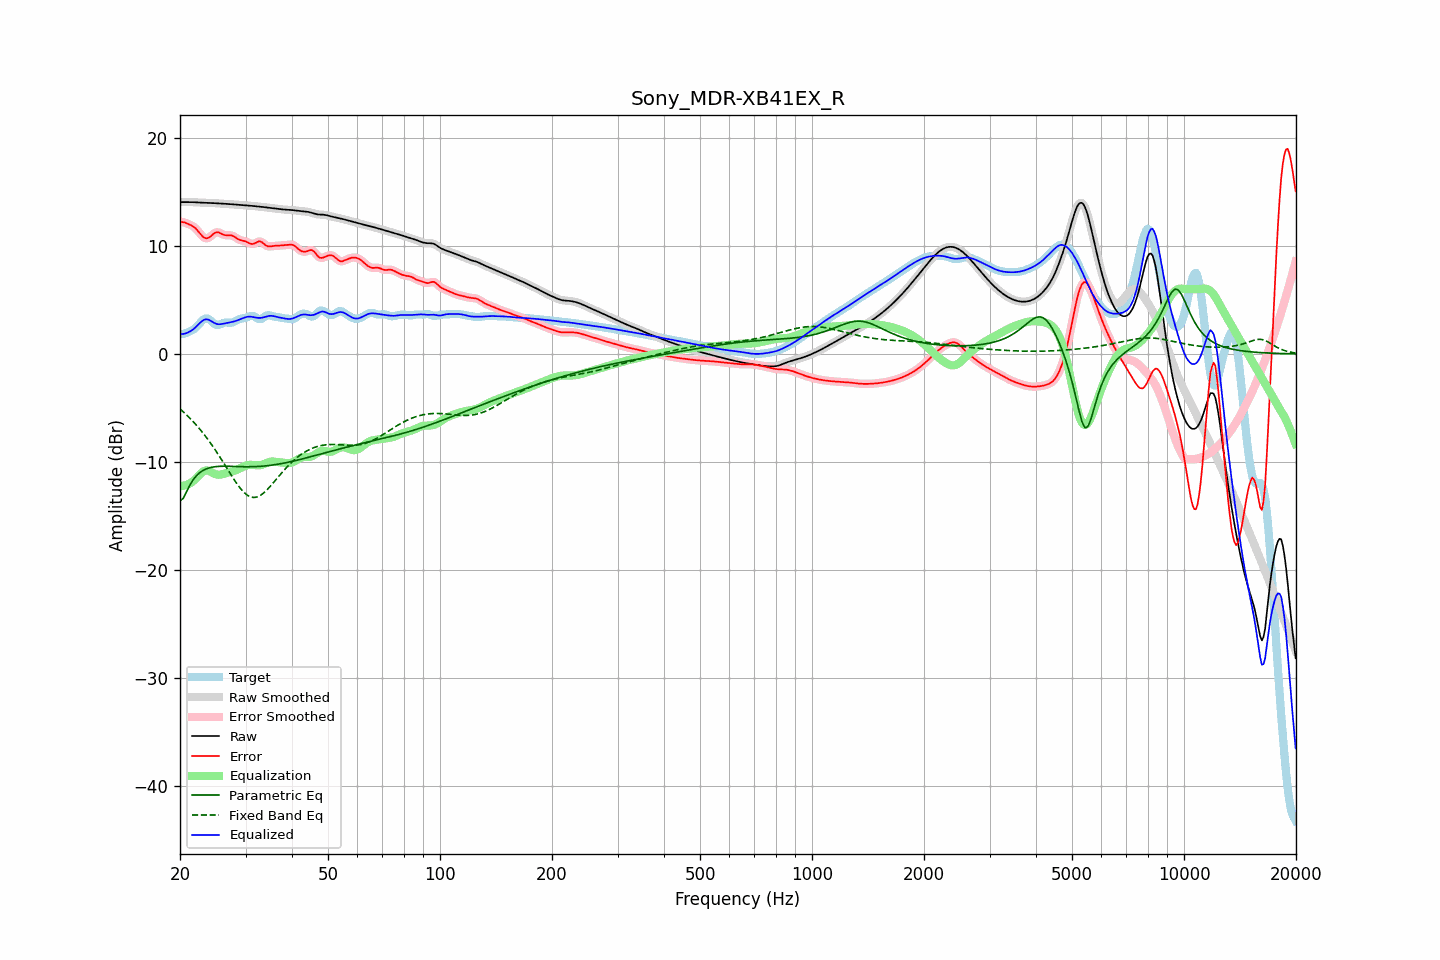

The data file committed next to this chart (first rows):
frequency, raw, error, smoothed, error_smoothed, equalization, parametric_eq, fixed_band_eq, equalized_raw, equalized_smoothed, target
20.00, 14.06, 12.25, 14.06, 12.25, -12.22, -13.59, -5.09, 1.83, 1.83, 1.81
20.20, 14.05, 12.22, 14.05, 12.23, -12.22, -13.49, -5.22, 1.83, 1.83, 1.83
20.40, 14.05, 12.19, 14.05, 12.20, -12.20, -13.38, -5.35, 1.85, 1.85, 1.86
20.61, 14.05, 12.17, 14.05, 12.16, -12.17, -13.08, -5.49, 1.88, 1.88, 1.89
20.81, 14.05, 12.10, 14.05, 12.10, -12.12, -12.78, -5.63, 1.93, 1.93, 1.95
21.02, 14.05, 12.04, 14.05, 12.04, -12.06, -12.48, -5.78, 1.99, 1.99, 2.02
21.23, 14.05, 11.97, 14.05, 11.98, -11.99, -12.18, -5.92, 2.06, 2.06, 2.08
21.44, 14.05, 11.91, 14.05, 11.91, -11.90, -11.93, -6.08, 2.15, 2.15, 2.15
21.66, 14.05, 11.82, 14.05, 11.82, -11.80, -11.69, -6.23, 2.25, 2.25, 2.23
21.87, 14.04, 11.72, 14.04, 11.71, -11.67, -11.50, -6.40, 2.38, 2.38, 2.33
22.09, 14.04, 11.58, 14.04, 11.57, -11.52, -11.31, -6.56, 2.51, 2.51, 2.46
22.31, 14.03, 11.41, 14.03, 11.41, -11.37, -11.17, -6.73, 2.66, 2.66, 2.62
22.54, 14.02, 11.23, 14.02, 11.23, -11.21, -11.03, -6.90, 2.81, 2.81, 2.78
22.76, 14.01, 11.05, 14.01, 11.05, -11.06, -10.92, -7.08, 2.95, 2.95, 2.96
22.99, 14.00, 10.88, 14.00, 10.89, -10.93, -10.82, -7.27, 3.07, 3.07, 3.12
23.22, 13.99, 10.77, 13.99, 10.77, -10.84, -10.74, -7.46, 3.16, 3.16, 3.22
23.45, 13.99, 10.71, 13.99, 10.71, -10.79, -10.66, -7.65, 3.20, 3.20, 3.28
23.69, 13.99, 10.71, 13.99, 10.71, -10.79, -10.61, -7.85, 3.20, 3.20, 3.28
23.92, 13.98, 10.77, 13.98, 10.77, -10.83, -10.56, -8.05, 3.15, 3.15, 3.21
24.16, 13.98, 10.88, 13.98, 10.88, -10.90, -10.52, -8.26, 3.08, 3.08, 3.10
24.40, 13.97, 11.00, 13.97, 11.01, -10.99, -10.48, -8.47, 2.98, 2.98, 2.97
24.65, 13.96, 11.14, 13.96, 11.13, -11.07, -10.46, -8.68, 2.89, 2.89, 2.83
24.89, 13.95, 11.23, 13.95, 11.22, -11.13, -10.44, -8.90, 2.82, 2.82, 2.73
25.14, 13.94, 11.26, 13.94, 11.26, -11.17, -10.42, -9.13, 2.77, 2.77, 2.69
25.39, 13.93, 11.25, 13.93, 11.24, -11.18, -10.41, -9.36, 2.75, 2.75, 2.68
25.65, 13.92, 11.18, 13.92, 11.19, -11.17, -10.40, -9.59, 2.75, 2.75, 2.74
25.91, 13.91, 11.11, 13.91, 11.11, -11.15, -10.40, -9.82, 2.77, 2.77, 2.80
26.16, 13.91, 11.04, 13.91, 11.04, -11.11, -10.40, -10.06, 2.80, 2.80, 2.87
26.43, 13.90, 11.00, 13.90, 11.00, -11.07, -10.40, -10.30, 2.83, 2.83, 2.90
26.69, 13.89, 10.98, 13.89, 10.99, -11.03, -10.40, -10.54, 2.86, 2.86, 2.91
26.96, 13.88, 10.98, 13.88, 10.99, -10.99, -10.40, -10.78, 2.89, 2.89, 2.90
27.23, 13.87, 10.99, 13.87, 10.98, -10.95, -10.40, -11.02, 2.92, 2.92, 2.88
27.50, 13.86, 10.97, 13.86, 10.96, -10.91, -10.41, -11.25, 2.95, 2.95, 2.89
27.77, 13.85, 10.92, 13.85, 10.91, -10.86, -10.41, -11.48, 2.98, 2.98, 2.93
28.05, 13.83, 10.84, 13.83, 10.83, -10.81, -10.42, -11.71, 3.02, 3.02, 2.99
28.33, 13.82, 10.73, 13.82, 10.74, -10.75, -10.42, -11.93, 3.07, 3.07, 3.08
28.62, 13.81, 10.64, 13.81, 10.65, -10.68, -10.43, -12.14, 3.12, 3.12, 3.16
28.90, 13.79, 10.57, 13.79, 10.57, -10.61, -10.43, -12.34, 3.18, 3.18, 3.23
29.19, 13.78, 10.52, 13.78, 10.52, -10.54, -10.44, -12.53, 3.24, 3.24, 3.27
29.48, 13.78, 10.48, 13.77, 10.48, -10.47, -10.44, -12.69, 3.30, 3.30, 3.29
29.78, 13.76, 10.45, 13.76, 10.44, -10.40, -10.44, -12.85, 3.36, 3.36, 3.32
30.08, 13.75, 10.40, 13.75, 10.39, -10.35, -10.45, -12.98, 3.41, 3.41, 3.35
30.38, 13.74, 10.34, 13.74, 10.33, -10.30, -10.45, -13.09, 3.44, 3.44, 3.41
30.68, 13.73, 10.26, 13.73, 10.26, -10.27, -10.45, -13.17, 3.46, 3.46, 3.47
30.99, 13.72, 10.20, 13.72, 10.20, -10.26, -10.44, -13.24, 3.45, 3.45, 3.52
31.30, 13.70, 10.18, 13.70, 10.18, -10.27, -10.44, -13.27, 3.43, 3.43, 3.53
31.61, 13.69, 10.20, 13.69, 10.21, -10.28, -10.44, -13.29, 3.40, 3.40, 3.48
31.93, 13.67, 10.27, 13.67, 10.28, -10.30, -10.43, -13.27, 3.37, 3.37, 3.40
32.24, 13.66, 10.36, 13.66, 10.36, -10.31, -10.42, -13.24, 3.35, 3.35, 3.30
32.57, 13.64, 10.42, 13.64, 10.41, -10.31, -10.42, -13.17, 3.33, 3.33, 3.22
32.89, 13.63, 10.41, 13.63, 10.40, -10.29, -10.41, -13.10, 3.34, 3.34, 3.21
33.22, 13.61, 10.34, 13.61, 10.33, -10.26, -10.39, -12.99, 3.35, 3.35, 3.27
33.55, 13.59, 10.22, 13.59, 10.22, -10.21, -10.38, -12.88, 3.39, 3.39, 3.37
33.89, 13.58, 10.09, 13.58, 10.10, -10.15, -10.37, -12.74, 3.43, 3.43, 3.49
34.23, 13.56, 10.00, 13.56, 10.01, -10.09, -10.35, -12.60, 3.47, 3.47, 3.56
34.57, 13.54, 9.95, 13.53, 9.96, -10.03, -10.34, -12.44, 3.51, 3.51, 3.59
34.92, 13.51, 9.95, 13.51, 9.95, -9.99, -10.32, -12.28, 3.53, 3.53, 3.56
35.27, 13.49, 9.97, 13.49, 9.97, -9.97, -10.30, -12.11, 3.53, 3.53, 3.52
35.62, 13.47, 10.00, 13.47, 9.99, -9.96, -10.28, -11.94, 3.51, 3.51, 3.48
35.97, 13.45, 10.01, 13.45, 10.01, -9.98, -10.26, -11.76, 3.48, 3.48, 3.44
... 635 more rows
